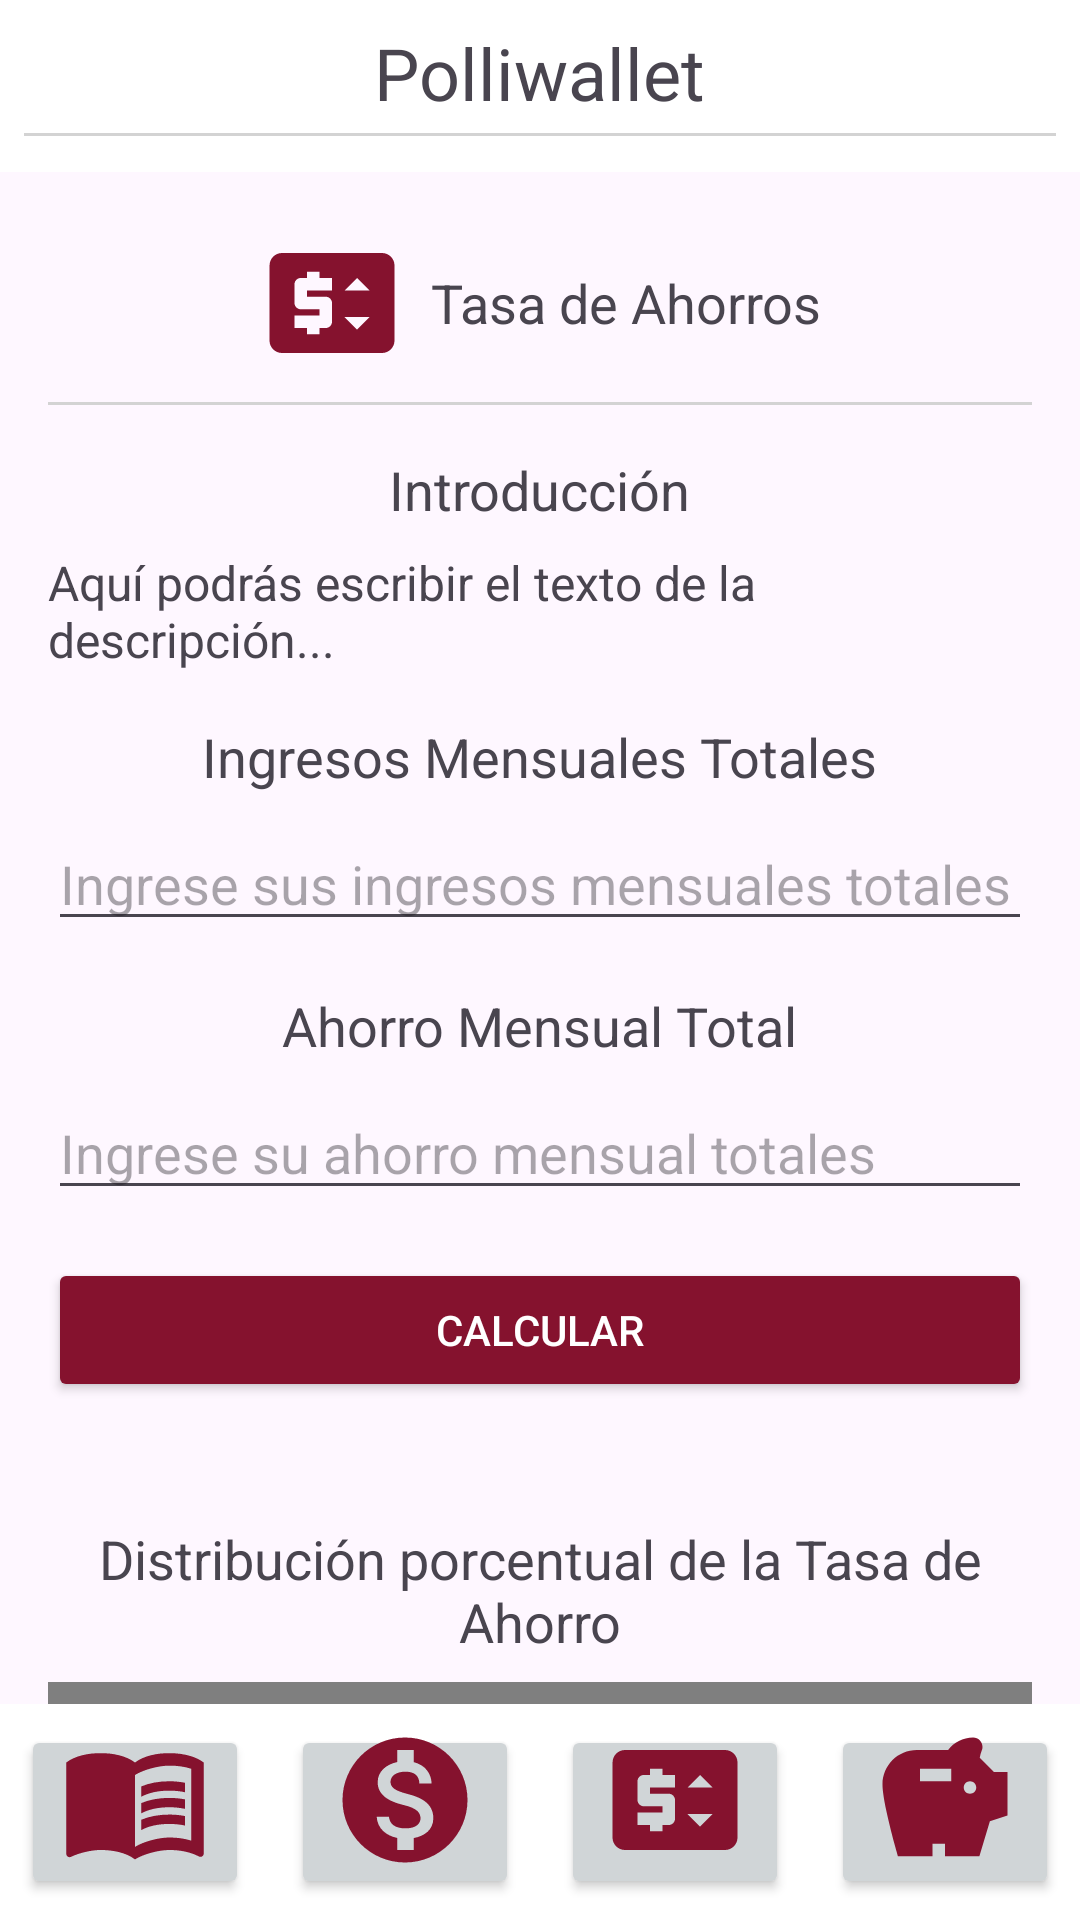

This screen was rendered from an Android layout file. Write that file and the resources it references.
<!-- AndroidManifest.xml: application theme Theme.AppTT -->
<!-- res/layout/activity_ahorro.xml -->
<?xml version="1.0" encoding="utf-8"?>
<androidx.coordinatorlayout.widget.CoordinatorLayout
    xmlns:android="http://schemas.android.com/apk/res/android"
    xmlns:app="http://schemas.android.com/apk/res-auto"
    android:layout_width="match_parent"
    android:layout_height="match_parent">

    
    <LinearLayout
        android:layout_width="match_parent"
        android:layout_height="wrap_content"
        android:orientation="vertical"
        android:padding="8dp"
        android:gravity="center_horizontal"
        android:background="#FFFFFF"
        android:layout_marginBottom="8dp">

        <TextView
            android:id="@+id/textViewTitle"
            android:layout_width="wrap_content"
            android:layout_height="wrap_content"
            android:text="Polliwallet"
            android:textSize="24sp"
            android:layout_marginBottom="4dp"
            android:gravity="center"/>

        <View
            android:layout_width="match_parent"
            android:layout_height="1dp"
            android:background="#D3D3D3"
            android:layout_marginBottom="4dp"/>
    </LinearLayout>

    
    <androidx.core.widget.NestedScrollView
        android:layout_width="match_parent"
        android:layout_height="match_parent"
        android:layout_marginTop="60dp"
        android:layout_marginBottom="72dp">

        <LinearLayout
            android:layout_width="match_parent"
            android:layout_height="wrap_content"
            android:orientation="vertical"
            android:padding="16dp"
            android:gravity="center_horizontal">

            
            <LinearLayout
                android:layout_width="match_parent"
                android:layout_height="wrap_content"
                android:layout_marginBottom="8dp"
                android:gravity="center"
                android:orientation="horizontal">

                <ImageView
                    android:layout_width="wrap_content"
                    android:layout_height="wrap_content"
                    android:contentDescription="Icono"
                    android:src="@drawable/ic_ahorro" />

                <TextView
                    android:layout_width="wrap_content"
                    android:layout_height="wrap_content"
                    android:layout_marginStart="8dp"
                    android:text="Tasa de Ahorros"
                    android:textSize="18sp" />
            </LinearLayout>

            
            <View
                android:layout_width="match_parent"
                android:layout_height="1dp"
                android:background="#D3D3D3"
                android:layout_marginBottom="16dp"/>

            <TextView
                android:layout_width="wrap_content"
                android:layout_height="wrap_content"
                android:layout_marginBottom="8dp"
                android:text="Introducción"
                android:textSize="18sp" />

            <TextView
                android:id="@+id/tv_descripcion2"
                android:layout_width="match_parent"
                android:layout_height="wrap_content"
                android:layout_marginBottom="16dp"
                android:text="Aquí podrás escribir el texto de la descripción..."
                android:textSize="16sp" />

            
            <TextView
                android:layout_width="wrap_content"
                android:layout_height="wrap_content"
                android:text="Ingresos Mensuales Totales"
                android:textSize="18sp"
                android:layout_marginBottom="8dp"/>

            
            <EditText
                android:id="@+id/et_ingresos_mensuales"
                android:layout_width="match_parent"
                android:layout_height="wrap_content"
                android:inputType="numberDecimal"
                android:hint="Ingrese sus ingresos mensuales totales"
                android:layout_marginBottom="16dp"/>

            
            <TextView
                android:layout_width="wrap_content"
                android:layout_height="wrap_content"
                android:text="Ahorro Mensual Total"
                android:textSize="18sp"
                android:layout_marginBottom="8dp"/>

            
            <EditText
                android:id="@+id/et_ahorro_mensual"
                android:layout_width="match_parent"
                android:layout_height="wrap_content"
                android:inputType="numberDecimal"
                android:hint="Ingrese su ahorro mensual totales"
                android:layout_marginBottom="16dp"/>

            
            <Button
                android:id="@+id/btn_calcular"
                android:layout_width="match_parent"
                android:layout_height="wrap_content"
                android:text="Calcular"
                android:backgroundTint="@color/secondary"
                android:textColor="#FFFFFF"
                android:layout_marginBottom="24dp"/>

            <TextView
                android:layout_width="wrap_content"
                android:layout_height="wrap_content"
                android:text="Distribución porcentual de la Tasa de Ahorro"
                android:textSize="18sp"
                android:textAlignment="center"
                android:layout_marginTop="16dp"
                android:layout_marginBottom="8dp"/>

            
            <com.github.mikephil.charting.charts.PieChart
                android:id="@+id/pieChart"
                android:layout_width="match_parent"
                android:layout_height="250dp"
                android:layout_marginBottom="24dp"/>

            <TextView
                android:layout_width="wrap_content"
                android:layout_height="wrap_content"
                android:text="Relación gráfica entre los ingresos y el ahorro"
                android:textSize="18sp"
                android:textAlignment="center"
                android:layout_marginTop="16dp"
                android:layout_marginBottom="8dp"/>

            
            <com.github.mikephil.charting.charts.BarChart
                android:id="@+id/barChart"
                android:layout_width="match_parent"
                android:layout_height="250dp"
                android:layout_marginBottom="24dp"/>

            
            <TextView
                android:layout_width="match_parent"
                android:layout_height="wrap_content"
                android:text="Historial"
                android:textSize="18sp"
                android:textStyle="bold"
                android:layout_marginBottom="16dp"/>

            
            <LinearLayout
                android:layout_width="match_parent"
                android:layout_height="wrap_content"
                android:orientation="horizontal">
            <TextView
                android:id="@+id/tv_historial_ahorro"
                android:layout_width="0dp"
                android:layout_height="wrap_content"
                android:padding="16dp"
                android:background="#D157C74B"
                android:layout_gravity="left"
                android:layout_weight="1"
                android:textSize="12sp"
                android:layout_marginBottom="24dp"/>

            <TextView
                android:id="@+id/tv_historial_ahorro_men"
                android:layout_width="0dp"
                android:layout_height="wrap_content"
                android:padding="16dp"
                android:background="#D157C74B"
                android:layout_gravity="center"
                android:layout_weight="1"
                android:textSize="12sp"
                android:layout_marginBottom="22dp"/>

            <TextView
                android:id="@+id/tv_historial_porcentage"
                android:layout_width="0dp"
                android:layout_height="wrap_content"
                android:padding="16dp"
                android:layout_weight="1"
                android:background="#D157C74B"
                android:layout_gravity="right"
                android:textSize="12sp"
                android:layout_marginBottom="24dp"/>
            </LinearLayout>
            
            <Button
                android:id="@+id/btn_borrar_historial"
                android:layout_width="match_parent"
                android:layout_height="wrap_content"
                android:text="Borrar Historial"
                android:backgroundTint="@color/secondary"
                android:textColor="#FFFFFF"
                android:layout_marginBottom="24dp"/>
        </LinearLayout>
    </androidx.core.widget.NestedScrollView>

    
    <LinearLayout
        android:id="@+id/static_bottom_layout"
        android:layout_width="match_parent"
        android:layout_height="72dp"
        android:orientation="horizontal"
        android:background="#FFFFFF"
        android:gravity="center"
        android:layout_gravity="bottom">

        <Button
            android:id="@+id/btn_enciclopedia"
            android:layout_width="0dp"
            android:layout_height="wrap_content"
            android:layout_weight="1"
            android:layout_margin="7dp"
            android:backgroundTint="@color/grey"
            android:gravity="center"
            android:padding="0dp"
            android:drawableTop="@drawable/ic_encyclopedia"
            android:drawablePadding="0dp"
            android:contentDescription="Enciclopedia"/>

        <Button
            android:id="@+id/btn_balance"
            android:layout_width="0dp"
            android:layout_height="wrap_content"
            android:layout_weight="1"
            android:layout_margin="7dp"
            android:backgroundTint="@color/grey"
            android:gravity="center"
            android:padding="0dp"
            android:drawableTop="@drawable/ic_balance"
            android:drawablePadding="0dp"
            android:contentDescription="Balance"/>

        <Button
            android:id="@+id/btn_ahorros"
            android:layout_width="0dp"
            android:layout_height="wrap_content"
            android:layout_weight="1"
            android:layout_margin="7dp"
            android:backgroundTint="@color/grey"
            android:gravity="center"
            android:padding="0dp"
            android:drawableTop="@drawable/ic_ahorro"
            android:drawablePadding="0dp"
            android:contentDescription="Ahorros"/>

        <Button
            android:id="@+id/btn_endeudamiento"
            android:layout_width="0dp"
            android:layout_height="wrap_content"
            android:layout_weight="1"
            android:layout_margin="7dp"
            android:backgroundTint="@color/grey"
            android:gravity="center"
            android:padding="0dp"
            android:drawableTop="@drawable/ic_deuda"
            android:drawablePadding="0dp"
            android:contentDescription="Endeudamiento"/>
    </LinearLayout>

</androidx.coordinatorlayout.widget.CoordinatorLayout>
<!-- resources referenced by this layout -->
<resources>
  <color name="grey">#D0D5D7</color>
  <color name="secondary">#85122E</color>
  <!-- drawable ic_ahorro (drawable) -->
  <vector xmlns:android="http://schemas.android.com/apk/res/android" android:autoMirrored="true" android:height="50dp" android:tint="#85122E" android:viewportHeight="24" android:viewportWidth="24" android:width="50dp">
        
      <path android:fillColor="@android:color/white" android:pathData="M20,4H4C2.89,4 2.01,4.89 2.01,6L2,18c0,1.11 0.89,2 2,2h16c1.11,0 2,-0.89 2,-2V6C22,4.89 21.11,4 20,4zM12,10H8v1h3c0.55,0 1,0.45 1,1v3c0,0.55 -0.45,1 -1,1h-1v1H8v-1H6v-2h4v-1H7c-0.55,0 -1,-0.45 -1,-1V9c0,-0.55 0.45,-1 1,-1h1V7h2v1h2V10zM16,16.25l-2,-2h4L16,16.25zM14,10l2,-2l2,2H14z"/>
      
  </vector>
  <!-- drawable ic_balance (drawable) -->
  <vector xmlns:android="http://schemas.android.com/apk/res/android" android:autoMirrored="true" android:height="50dp" android:tint="#85122E" android:viewportHeight="24" android:viewportWidth="24" android:width="50dp">
        
      <path android:fillColor="@android:color/white" android:pathData="M12,2C6.48,2 2,6.48 2,12s4.48,10 10,10 10,-4.48 10,-10S17.52,2 12,2zM13.41,18.09L13.41,20h-2.67v-1.93c-1.71,-0.36 -3.16,-1.46 -3.27,-3.4h1.96c0.1,1.05 0.82,1.87 2.65,1.87 1.96,0 2.4,-0.98 2.4,-1.59 0,-0.83 -0.44,-1.61 -2.67,-2.14 -2.48,-0.6 -4.18,-1.62 -4.18,-3.67 0,-1.72 1.39,-2.84 3.11,-3.21L10.74,4h2.67v1.95c1.86,0.45 2.79,1.86 2.85,3.39L14.3,9.34c-0.05,-1.11 -0.64,-1.87 -2.22,-1.87 -1.5,0 -2.4,0.68 -2.4,1.64 0,0.84 0.65,1.39 2.67,1.91s4.18,1.39 4.18,3.91c-0.01,1.83 -1.38,2.83 -3.12,3.16z"/>
      
  </vector>
  <!-- drawable ic_deuda (drawable) -->
  <vector xmlns:android="http://schemas.android.com/apk/res/android" android:autoMirrored="true" android:height="50dp" android:tint="#85122E" android:viewportHeight="24" android:viewportWidth="24" android:width="50dp">
        
      <path android:fillColor="@android:color/white" android:pathData="M19.83,7.5l-2.27,-2.27c0.07,-0.42 0.18,-0.81 0.32,-1.15C17.96,3.9 18,3.71 18,3.5C18,2.67 17.33,2 16.5,2c-1.64,0 -3.09,0.79 -4,2l-5,0C4.46,4 2,6.46 2,9.5S4.5,21 4.5,21l5.5,0v-2h2v2l5.5,0l1.68,-5.59L22,14.47V7.5H19.83zM13,9H8V7h5V9zM16,11c-0.55,0 -1,-0.45 -1,-1c0,-0.55 0.45,-1 1,-1s1,0.45 1,1C17,10.55 16.55,11 16,11z"/>
      
  </vector>
  <!-- drawable ic_encyclopedia (drawable) -->
  <vector xmlns:android="http://schemas.android.com/apk/res/android" android:autoMirrored="true" android:height="50dp" android:tint="#85122E" android:viewportHeight="24" android:viewportWidth="24" android:width="50dp">
        
      <path android:fillColor="@android:color/white" android:pathData="M21,5c-1.11,-0.35 -2.33,-0.5 -3.5,-0.5c-1.95,0 -4.05,0.4 -5.5,1.5c-1.45,-1.1 -3.55,-1.5 -5.5,-1.5S2.45,4.9 1,6v14.65c0,0.25 0.25,0.5 0.5,0.5c0.1,0 0.15,-0.05 0.25,-0.05C3.1,20.45 5.05,20 6.5,20c1.95,0 4.05,0.4 5.5,1.5c1.35,-0.85 3.8,-1.5 5.5,-1.5c1.65,0 3.35,0.3 4.75,1.05c0.1,0.05 0.15,0.05 0.25,0.05c0.25,0 0.5,-0.25 0.5,-0.5V6C22.4,5.55 21.75,5.25 21,5zM21,18.5c-1.1,-0.35 -2.3,-0.5 -3.5,-0.5c-1.7,0 -4.15,0.65 -5.5,1.5V8c1.35,-0.85 3.8,-1.5 5.5,-1.5c1.2,0 2.4,0.15 3.5,0.5V18.5z"/>
        
      <path android:fillColor="@android:color/white" android:pathData="M17.5,10.5c0.88,0 1.73,0.09 2.5,0.26V9.24C19.21,9.09 18.36,9 17.5,9c-1.7,0 -3.24,0.29 -4.5,0.83v1.66C14.13,10.85 15.7,10.5 17.5,10.5z"/>
        
      <path android:fillColor="@android:color/white" android:pathData="M13,12.49v1.66c1.13,-0.64 2.7,-0.99 4.5,-0.99c0.88,0 1.73,0.09 2.5,0.26V11.9c-0.79,-0.15 -1.64,-0.24 -2.5,-0.24C15.8,11.66 14.26,11.96 13,12.49z"/>
        
      <path android:fillColor="@android:color/white" android:pathData="M17.5,14.33c-1.7,0 -3.24,0.29 -4.5,0.83v1.66c1.13,-0.64 2.7,-0.99 4.5,-0.99c0.88,0 1.73,0.09 2.5,0.26v-1.52C19.21,14.41 18.36,14.33 17.5,14.33z"/>
      
  </vector>
  <style name="Theme.AppTT" parent="Base.Theme.AppTT" />
  <style name="Base.Theme.AppTT" parent="Theme.Material3.DayNight.NoActionBar">
          
          
      </style>
</resources>
